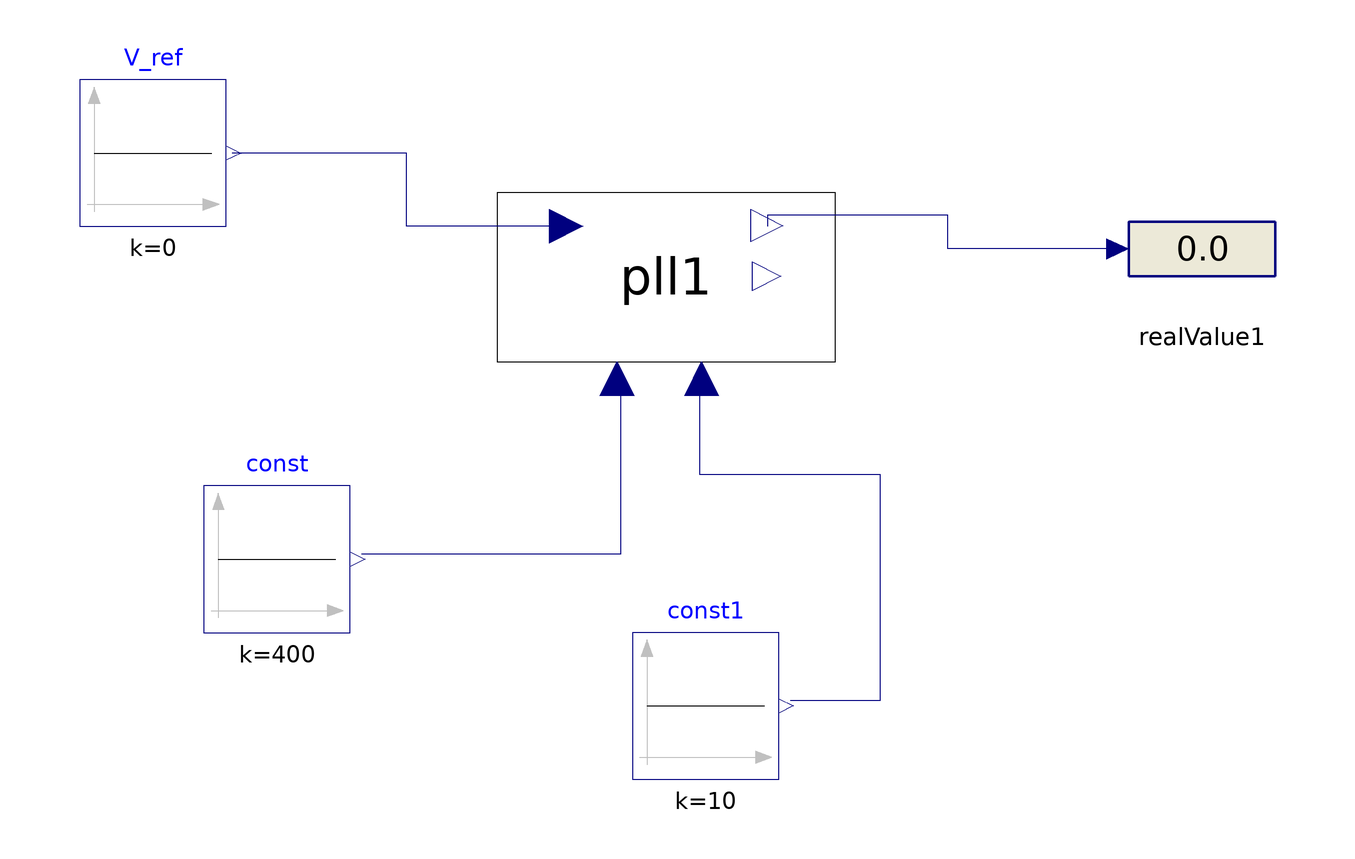

This picture is the connection diagram that the Modelica source below describes through its graphical annotations.

model TEST_PLL
  HVDCcomponents.VSC_station_components.PLL pll1(kipll = -2.53, kppll = -0.05, w_base = 314, wcpll = 200)  annotation(
    Placement(visible = true, transformation(origin = {-2, -3}, extent = {{-30, -15}, {30, 15}}, rotation = 0)));
  Modelica.Blocks.Sources.Constant V_ref(k = 0)  annotation(
    Placement(visible = true, transformation(origin = {-93, 19}, extent = {{-13, -13}, {13, 13}}, rotation = 0)));
  Modelica.Blocks.Sources.Constant const(k = 400) annotation(
    Placement(visible = true, transformation(origin = {-71, -53}, extent = {{-13, -13}, {13, 13}}, rotation = 0)));
  Modelica.Blocks.Interaction.Show.RealValue realValue1 annotation(
    Placement(visible = true, transformation(origin = {93, 2}, extent = {{-13, -12}, {13, 12}}, rotation = 0)));
  Modelica.Blocks.Sources.Constant const1(k = 10) annotation(
    Placement(visible = true, transformation(origin = {5, -79}, extent = {{-13, -13}, {13, 13}}, rotation = 0)));
equation
  connect(const1.y, pll1.teta_g) annotation(
    Line(points = {{20, -78}, {36, -78}, {36, -38}, {4, -38}, {4, -22}, {4, -22}}, color = {0, 0, 127}));
  connect(realValue1.numberPort, pll1.w_pll) annotation(
    Line(points = {{78, 2}, {48, 2}, {48, 8}, {16, 8}, {16, 6}}, color = {0, 0, 127}));
  connect(const.y, pll1.V_g) annotation(
    Line(points = {{-56, -52}, {-10, -52}, {-10, -22}, {-10, -22}}, color = {0, 0, 127}));
  connect(pll1.Vgq_ref, V_ref.y) annotation(
    Line(points = {{-20, 6}, {-48, 6}, {-48, 19}, {-79, 19}}, color = {0, 0, 127}));
end TEST_PLL;